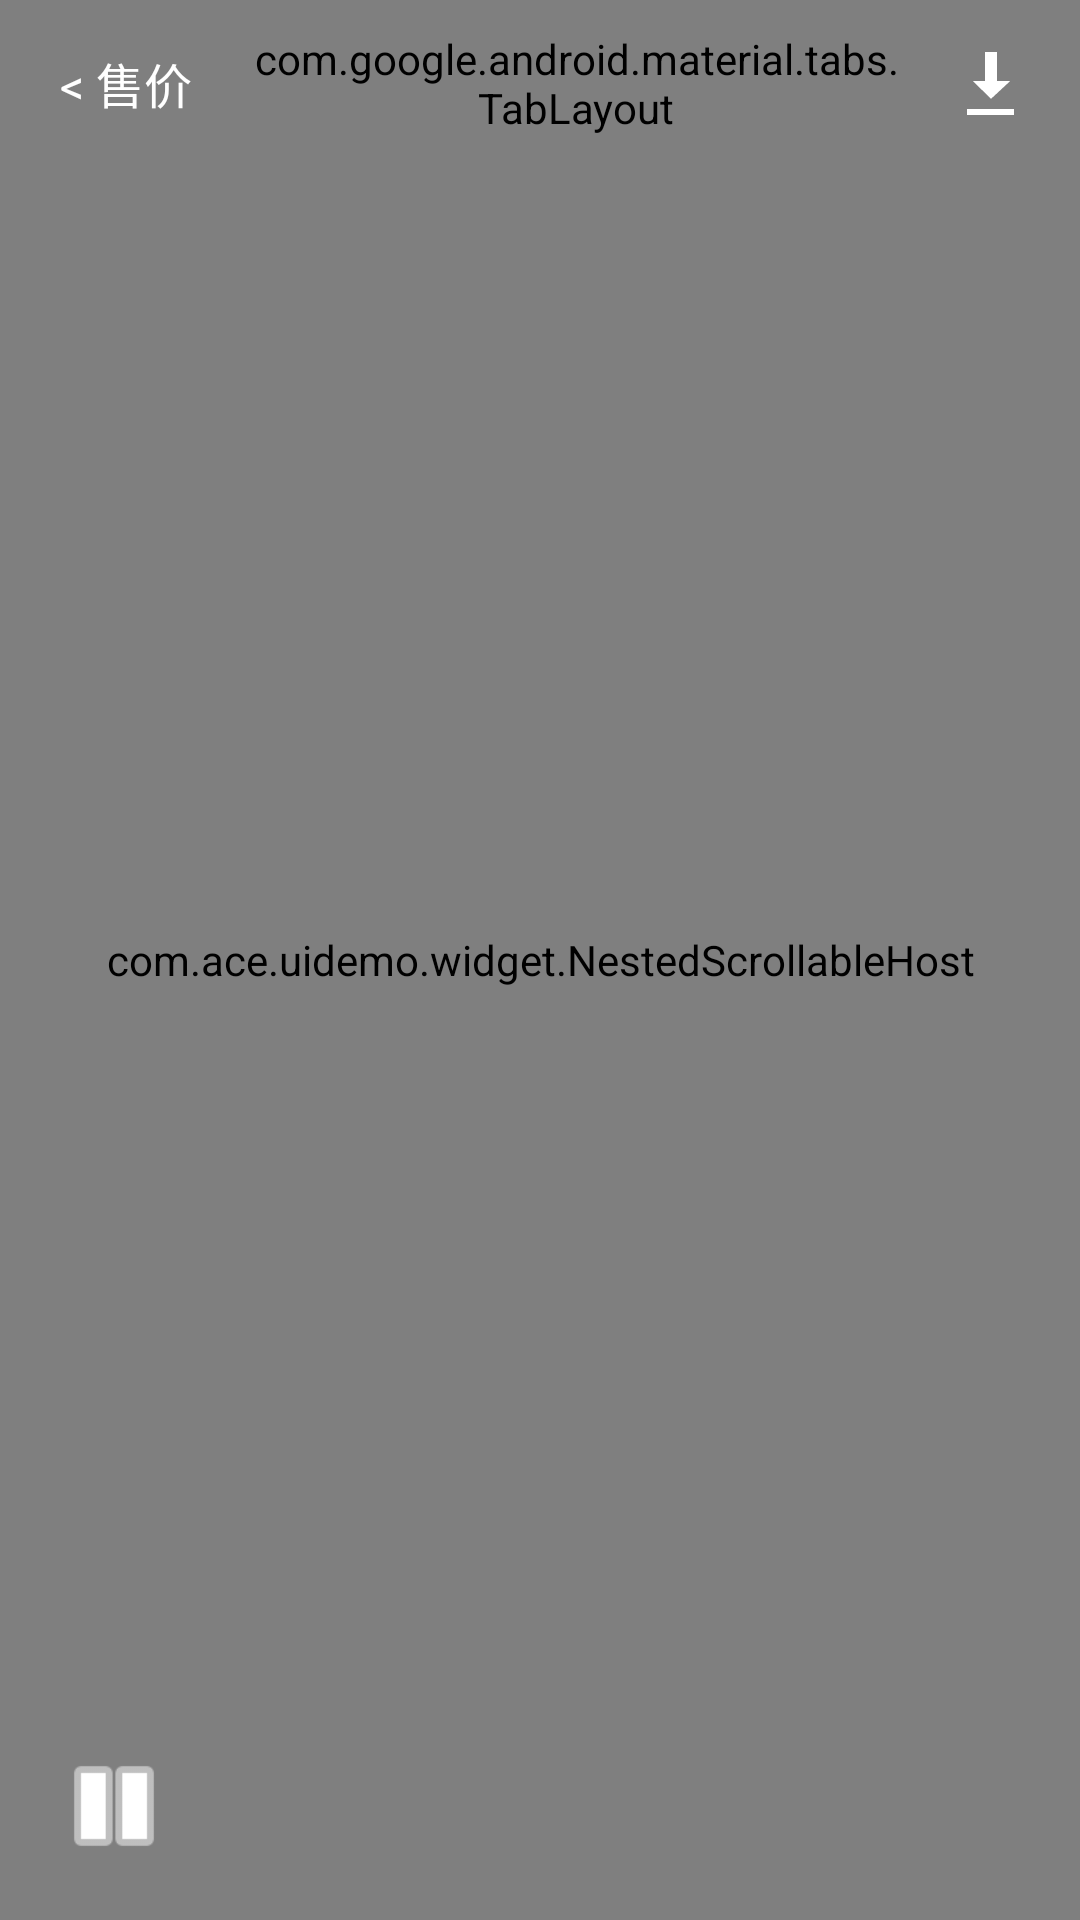

Here is an Android app screen rendered from its layout file. Give the layout XML and the strings, colors and styles it references.
<!-- AndroidManifest.xml: application theme Theme.UiDemo -->
<!-- res/layout/fragment_unified_media.xml -->
<?xml version="1.0" encoding="utf-8"?>
<FrameLayout xmlns:android="http://schemas.android.com/apk/res/android"
    xmlns:app="http://schemas.android.com/apk/res-auto"
    xmlns:tools="http://schemas.android.com/tools"
    android:layout_width="match_parent"
    android:layout_height="match_parent"
    android:background="#000000">

    
    <com.ace.uidemo.widget.NestedScrollableHost
        android:id="@+id/nestedHost"
        android:layout_width="match_parent"
        android:layout_height="match_parent">

        <androidx.viewpager2.widget.ViewPager2
            android:id="@+id/tabViewPager"
            android:layout_width="match_parent"
            android:layout_height="match_parent" />
    </com.ace.uidemo.widget.NestedScrollableHost>

    
    <LinearLayout
        android:id="@+id/topBar"
        android:layout_width="match_parent"
        android:layout_height="wrap_content"
        android:layout_gravity="top"
        android:gravity="center_vertical"
        android:orientation="horizontal"
        android:paddingHorizontal="12dp"
        android:paddingVertical="8dp">

        
        <TextView
            android:id="@+id/backButton"
            android:layout_width="wrap_content"
            android:layout_height="wrap_content"
            android:clickable="true"
            android:focusable="true"
            android:paddingHorizontal="8dp"
            android:paddingVertical="8dp"
            android:text="&lt; 售价"
            android:textColor="#FFFFFF"
            android:textSize="16sp" />

        
        <com.google.android.material.tabs.TabLayout
            android:id="@+id/tabLayout"
            android:layout_width="0dp"
            android:layout_height="wrap_content"
            android:layout_marginHorizontal="12dp"
            android:layout_weight="1"
            android:layout_gravity="center"
            android:background="@drawable/tab_background"
            app:tabBackground="@drawable/tab_item_selector"
            app:tabGravity="fill"
            app:tabIndicator="@drawable/empty_indicator"
            app:tabIndicatorHeight="0dp"
            app:tabMinWidth="70dp"
            app:tabMode="fixed"
            app:tabPaddingBottom="0dp"
            app:tabPaddingEnd="16dp"
            app:tabPaddingStart="16dp"
            app:tabPaddingTop="0dp"
            app:tabRippleColor="@null"
            app:tabTextAppearance="@style/TabTextAppearance"
            app:tabTextColor="@color/tab_text_color" />

        
        <ImageButton
            android:id="@+id/downloadButton"
            android:layout_width="36dp"
            android:layout_height="36dp"
            android:background="?attr/selectableItemBackgroundBorderless"
            android:contentDescription="下载"
            android:scaleType="centerInside"
            android:src="@android:drawable/stat_sys_download"
            app:tint="#FFFFFF" />
    </LinearLayout>

    
    <androidx.constraintlayout.widget.ConstraintLayout
        android:id="@+id/controlsContainer"
        android:layout_width="match_parent"
        android:layout_height="wrap_content"
        android:layout_gravity="bottom"
        android:paddingHorizontal="16dp"
        android:paddingVertical="16dp">

        
        <ImageButton
            android:id="@+id/pauseButton"
            android:layout_width="44dp"
            android:layout_height="44dp"
            android:background="?attr/selectableItemBackgroundBorderless"
            android:contentDescription="暂停/播放"
            android:scaleType="fitCenter"
            android:src="@android:drawable/ic_media_pause"
            app:tint="#FFFFFF"
            app:layout_constraintBottom_toBottomOf="parent"
            app:layout_constraintStart_toStartOf="parent"
            app:layout_constraintTop_toTopOf="parent" />

        
        <Button
            android:id="@+id/clickableButton"
            android:layout_width="wrap_content"
            android:layout_height="40dp"
            android:backgroundTint="#4CAF50"
            android:minWidth="100dp"
            android:paddingHorizontal="20dp"
            android:text="查看详情"
            android:textColor="#FFFFFF"
            android:textSize="14sp"
            android:visibility="gone"
            app:layout_constraintBottom_toBottomOf="parent"
            app:layout_constraintEnd_toEndOf="parent"
            app:layout_constraintTop_toTopOf="parent"
            tools:visibility="visible" />
    </androidx.constraintlayout.widget.ConstraintLayout>

</FrameLayout>
<!-- resources referenced by this layout -->
<resources>
  <!-- drawable empty_indicator (drawable) -->
  <?xml version="1.0" encoding="utf-8"?>
  <shape xmlns:android="http://schemas.android.com/apk/res/android">
      <size android:height="0dp" />
  </shape>
  <!-- drawable tab_background (drawable) -->
  <?xml version="1.0" encoding="utf-8"?>
  <shape xmlns:android="http://schemas.android.com/apk/res/android"
      android:shape="rectangle">
      <solid android:color="#66000000" />
      <corners android:radius="20dp" />
  </shape>
  <!-- drawable tab_item_selector (drawable) -->
  <?xml version="1.0" encoding="utf-8"?>
  <selector xmlns:android="http://schemas.android.com/apk/res/android">
      <item android:state_selected="true">
          <layer-list>
              
              <item>
                  <shape android:shape="rectangle">
                      <solid android:color="@android:color/transparent" />
                      <corners android:radius="16dp" />
                  </shape>
              </item>
              
              <item
                  android:left="4dp"
                  android:right="4dp"
                  android:top="4dp"
                  android:bottom="4dp">
                  <shape android:shape="rectangle">
                      <solid android:color="#FFFFFF" />
                      <corners android:radius="14dp" />
                  </shape>
              </item>
          </layer-list>
      </item>
      <item>
          <shape android:shape="rectangle">
              <solid android:color="@android:color/transparent" />
              <corners android:radius="16dp" />
          </shape>
      </item>
  </selector>
  <style name="Theme.UiDemo" parent="Theme.MaterialComponents.DayNight.DarkActionBar">
          
          <item name="colorPrimary">@color/purple_500</item>
          <item name="colorPrimaryVariant">@color/purple_700</item>
          <item name="colorOnPrimary">@color/white</item>
          
          <item name="colorSecondary">@color/teal_200</item>
          <item name="colorSecondaryVariant">@color/teal_700</item>
          <item name="colorOnSecondary">@color/black</item>
          
          <item name="android:statusBarColor">?attr/colorPrimaryVariant</item>
          
      </style>
  <color name="purple_500">#FF6200EE</color>
  <color name="purple_700">#FF3700B3</color>
  <color name="white">#FFFFFFFF</color>
  <color name="teal_200">#FF03DAC5</color>
  <color name="teal_700">#FF018786</color>
  <color name="black">#FF000000</color>
</resources>
